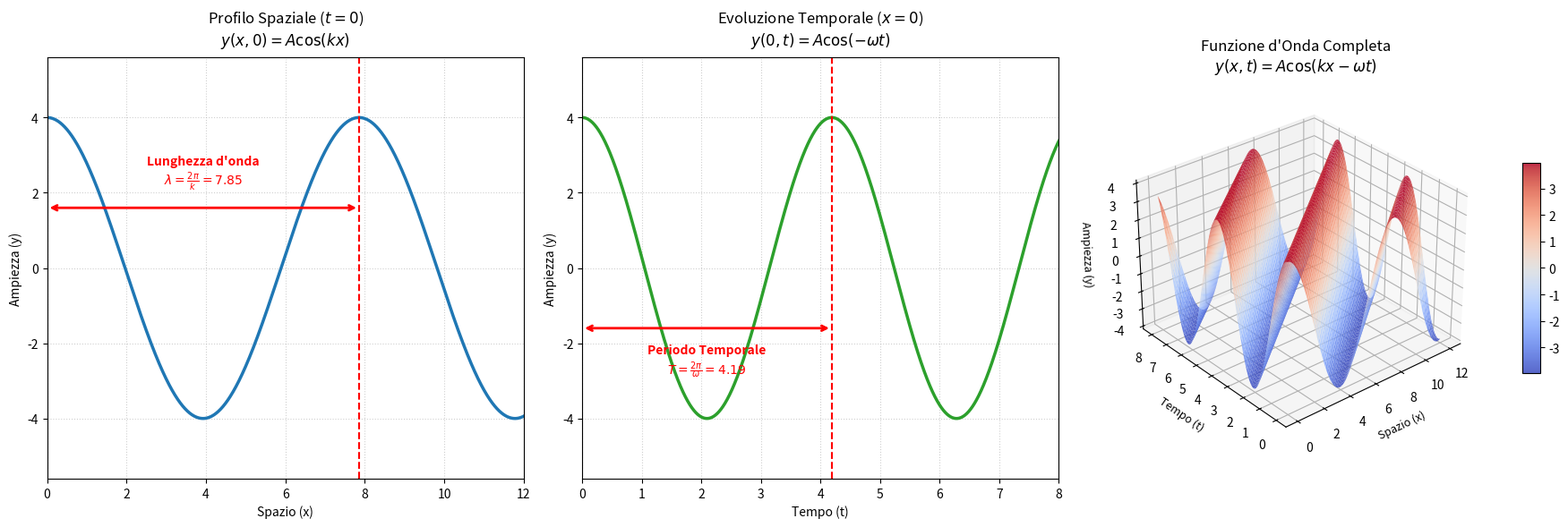

Here is the Python script that generated this plot: (Note: this script raises an exception after producing the figure.)
import matplotlib.pyplot as plt
import numpy as np

# Parametri differenziati per rompere la simmetria
A = 4
k = 0.8       # Spazio più "dilatato" (onda lunga)
omega = 1.5   # Tempo più "veloce" (oscillazione rapida)

# Calcolo analitico
lambda_spaziale = 2 * np.pi / k     # ~ 7.85
T_temporale = 2 * np.pi / omega     # ~ 4.19

# Limiti degli assi differenziati per adattarsi ai rispettivi periodi
x_max = 12
t_max = 8

fig = plt.figure(figsize=(18, 6))

# -------------------------------------------------------------------------
# 1. GRAFICO SPAZIALE (y vs x) a t = 0
# -------------------------------------------------------------------------
ax1 = fig.add_subplot(1, 3, 1)
x = np.linspace(0, x_max, 1000)
y_spazio = A * np.cos(k * x)

ax1.plot(x, y_spazio, color='#1f77b4', linewidth=2.5)
ax1.axvline(x=0, color='gray', linestyle='--', alpha=0.5)
ax1.axvline(x=lambda_spaziale, color='red', linestyle='--', linewidth=1.5)

# Freccia e testo per Lambda con formula LaTeX
ax1.annotate('', xy=(0, A * 0.4), xytext=(lambda_spaziale, A * 0.4),
             arrowprops=dict(arrowstyle='<->', color='red', lw=2))

# Concateniamo il testo con la formula LaTeX per evitare bug di newline
testo_lambda = "Lunghezza d'onda\n" + r"$\lambda = \frac{2\pi}{k} = " + f"{lambda_spaziale:.2f}$"
ax1.text(lambda_spaziale / 2, A * 0.5, testo_lambda, 
         color='red', ha='center', va='bottom', fontsize=10, fontweight='bold')

ax1.set_title("Profilo Spaziale ($t = 0$)\n$y(x, 0) = A \\cos(kx)$", fontsize=12, pad=10)
ax1.set_xlabel('Spazio (x)')
ax1.set_ylabel('Ampiezza (y)')
ax1.grid(True, linestyle=':', alpha=0.6)
ax1.set_xlim(0, x_max)
ax1.set_ylim(-A * 1.4, A * 1.4)

# -------------------------------------------------------------------------
# 2. GRAFICO TEMPORALE (y vs t) a x = 0
# -------------------------------------------------------------------------
ax2 = fig.add_subplot(1, 3, 2)
t = np.linspace(0, t_max, 1000)
y_tempo = A * np.cos(-omega * t)

ax2.plot(t, y_tempo, color='#2ca02c', linewidth=2.5)
ax2.axvline(x=0, color='gray', linestyle='--', alpha=0.5)
ax2.axvline(x=T_temporale, color='red', linestyle='--', linewidth=1.5)

# Freccia e testo per il Periodo T con formula LaTeX
ax2.annotate('', xy=(0, -A * 0.4), xytext=(T_temporale, -A * 0.4),
             arrowprops=dict(arrowstyle='<->', color='red', lw=2))

testo_periodo = "Periodo Temporale\n" + r"$T = \frac{2\pi}{\omega} = " + f"{T_temporale:.2f}$"
ax2.text(T_temporale / 2, -A * 0.5, testo_periodo, 
         color='red', ha='center', va='top', fontsize=10, fontweight='bold')

ax2.set_title("Evoluzione Temporale ($x = 0$)\n$y(0, t) = A \\cos(-\\omega t)$", fontsize=12, pad=10)
ax2.set_xlabel('Tempo (t)')
ax2.set_ylabel('Ampiezza (y)')
ax2.grid(True, linestyle=':', alpha=0.6)
ax2.set_xlim(0, t_max)
ax2.set_ylim(-A * 1.4, A * 1.4)

# -------------------------------------------------------------------------
# 3. GRAFICO SPAZIO-TEMPORALE 3D (Griglia Rettangolare)
# -------------------------------------------------------------------------
ax3 = fig.add_subplot(1, 3, 3, projection='3d')

X, T = np.meshgrid(np.linspace(0, x_max, 100), np.linspace(0, t_max, 100))
Y = A * np.cos(k * X - omega * T)

surf = ax3.plot_surface(X, T, Y, cmap='coolwarm', edgecolor='none', alpha=0.85)

ax3.set_title("Funzione d'Onda Completa\n$y(x, t) = A \\cos(kx - \\omega t)$", fontsize=12, pad=15)
ax3.set_xlabel('Spazio (x)', fontsize=9)
ax3.set_ylabel('Tempo (t)', fontsize=9)
ax3.set_zlabel('Ampiezza (y)', fontsize=9)

ax3.view_init(elev=30, azim=-130)
fig.colorbar(surf, ax=ax3, shrink=0.5, aspect=12, pad=0.1)

plt.tight_layout()
plt.savefig("output/periodiTemporaliESpazialiOndePiane.jpg", dpi=300)
plt.show()
